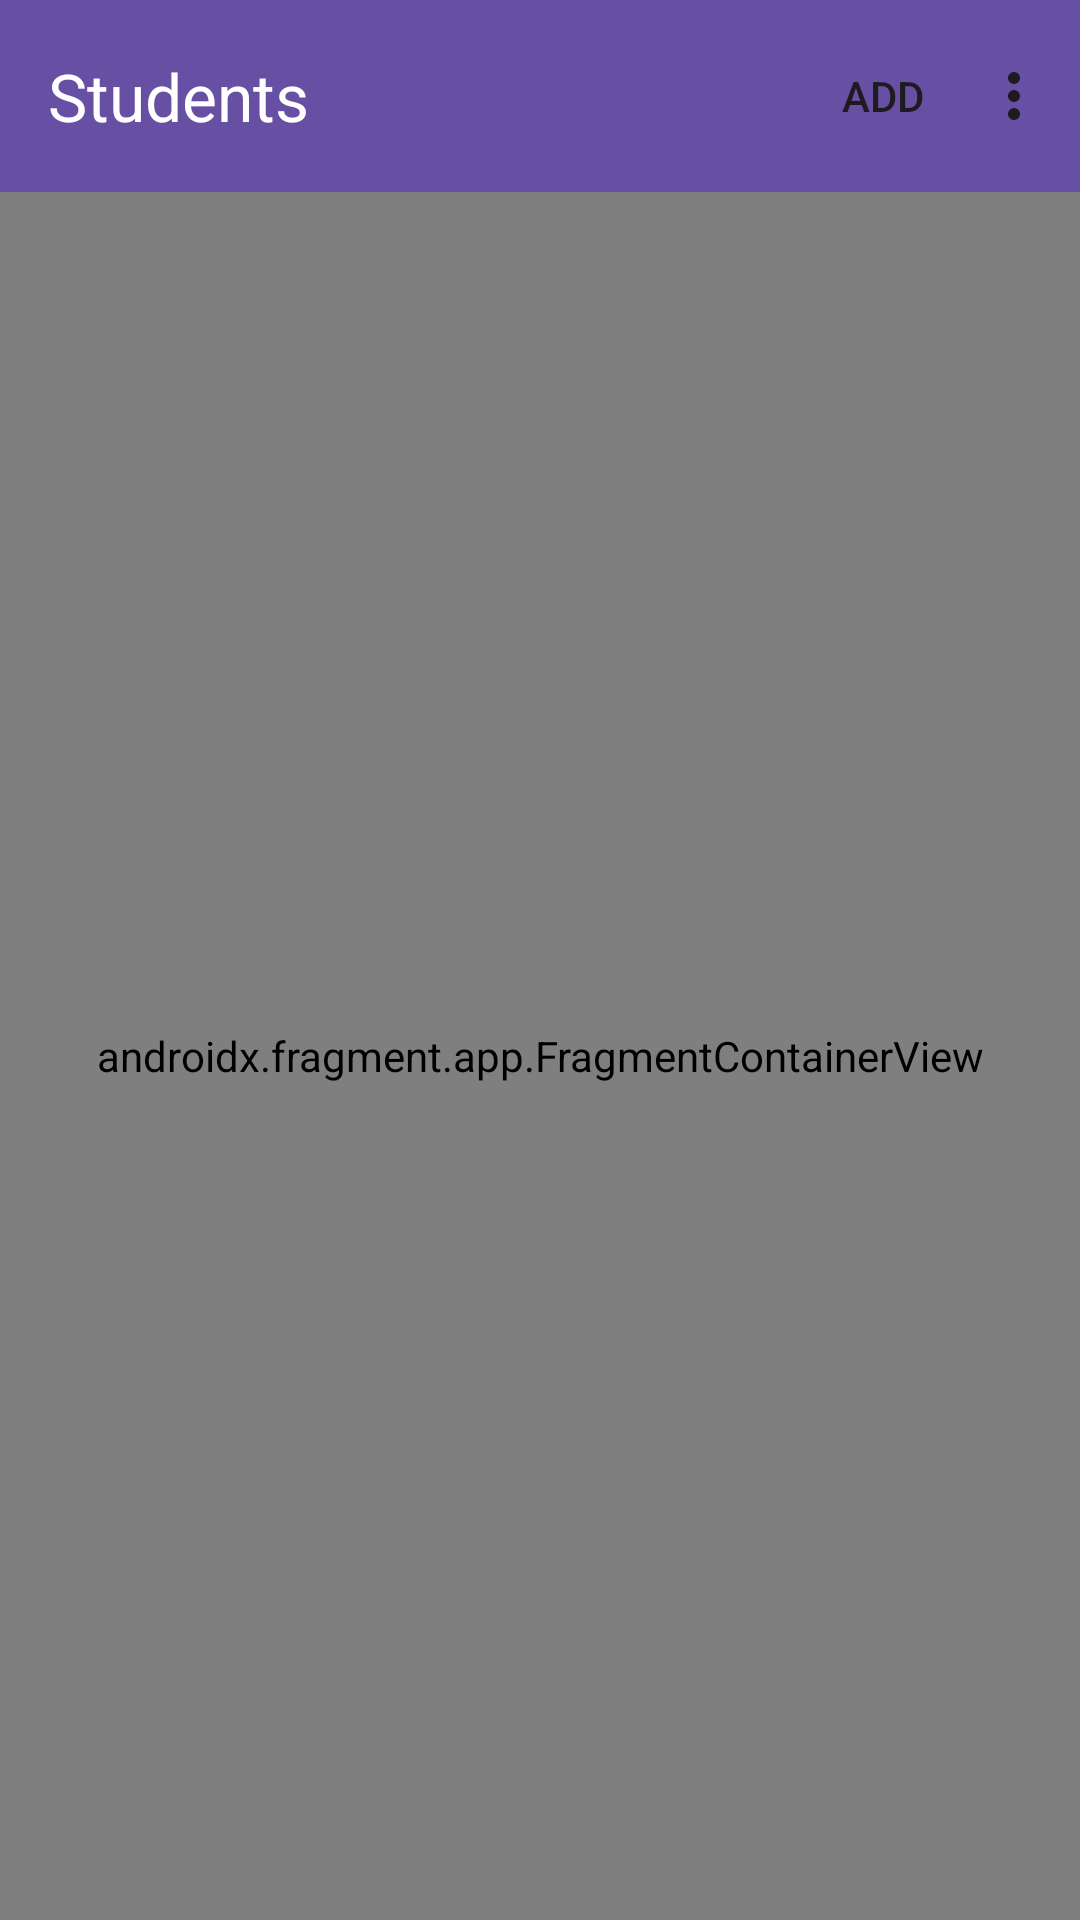

Android layout source for this screen:
<!-- AndroidManifest.xml: application theme Theme.RoomStudentFragment -->
<!-- res/layout/activity_main.xml -->
<?xml version="1.0" encoding="utf-8"?>
<androidx.constraintlayout.widget.ConstraintLayout xmlns:android="http://schemas.android.com/apk/res/android"
    xmlns:app="http://schemas.android.com/apk/res-auto"
    xmlns:tools="http://schemas.android.com/tools"
    android:layout_width="match_parent"
    android:layout_height="match_parent"
    tools:context=".MainActivity">


    <androidx.appcompat.widget.Toolbar
        android:id="@+id/toolbar"
        android:layout_width="match_parent"
        android:layout_height="wrap_content"
        android:background="?attr/actionModeSplitBackground"
        android:minHeight="?attr/actionBarSize"
        app:titleTextColor="@color/white"
        android:theme="?attr/actionBarTheme"
        app:layout_constraintEnd_toEndOf="parent"
        app:layout_constraintStart_toStartOf="parent"
        app:layout_constraintTop_toTopOf="parent"
        app:menu="@menu/menu"
        app:title="Students" />

    <androidx.fragment.app.FragmentContainerView
        android:id="@+id/fragmentContainerView"
        android:name="androidx.navigation.fragment.NavHostFragment"
        android:layout_width="match_parent"
        android:layout_height="0dp"
        app:layout_constraintBottom_toBottomOf="parent"
        app:layout_constraintEnd_toEndOf="parent"
        app:layout_constraintStart_toStartOf="parent"
        app:navGraph="@navigation/navigation"
        app:layout_constraintTop_toBottomOf="@+id/toolbar" />


</androidx.constraintlayout.widget.ConstraintLayout>
<!-- resources referenced by this layout -->
<resources>
  <style name="Theme.RoomStudentFragment" parent="Base.Theme.RoomStudentFragment" />
  <style name="Base.Theme.RoomStudentFragment" parent="Theme.Material3.DayNight.NoActionBar">
          
          
      </style>
  <!-- not gathered from this repository: default colours our renderer supplied (Android Studio template values) -->
  <color name="white">#FFFFFFFF</color>
</resources>
